Labelled photos from "Laboratorio1MLP", an image-classification folder in David-Code404/Inteligencia-Artificial-2. The possible labels are: brocoli, monedas.

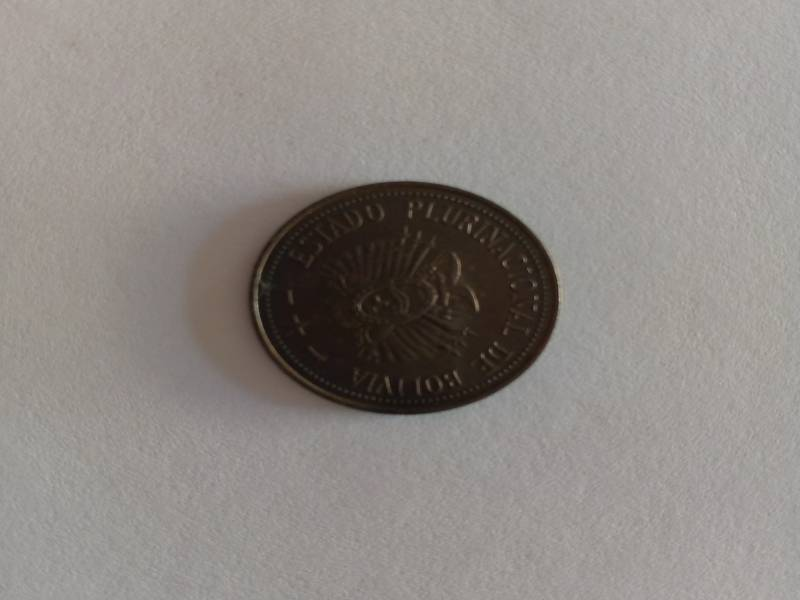
Label: monedas

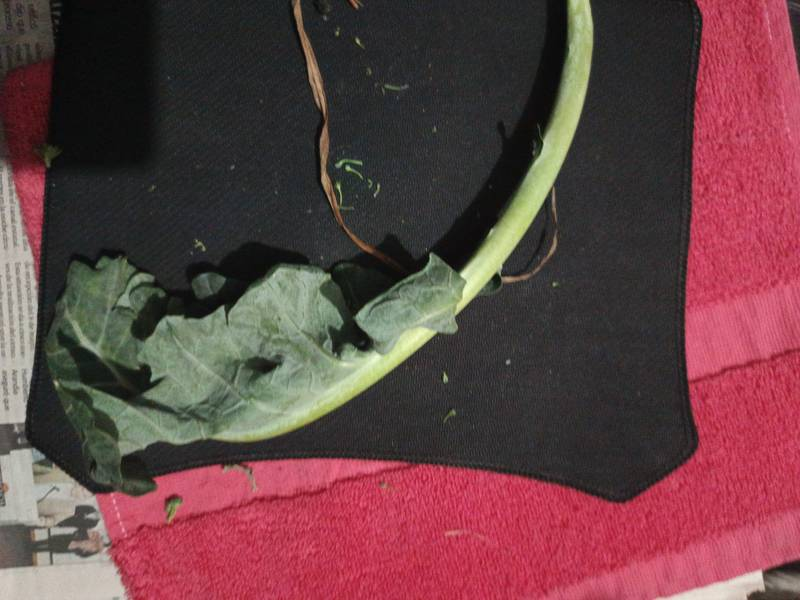
Label: brocoli

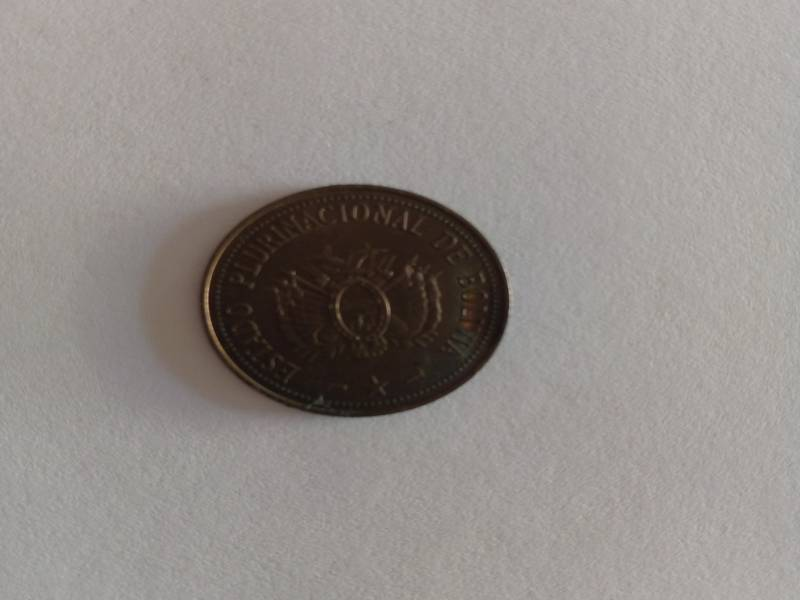
Label: monedas

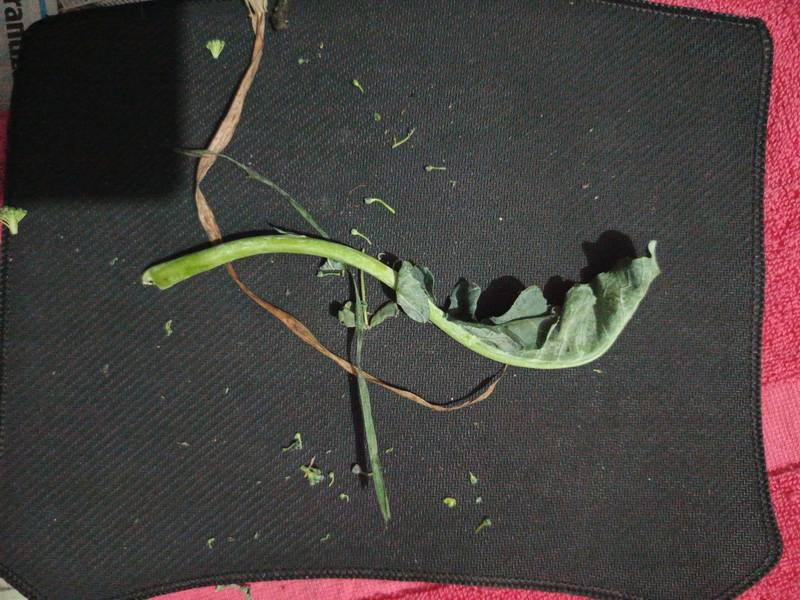
Label: brocoli

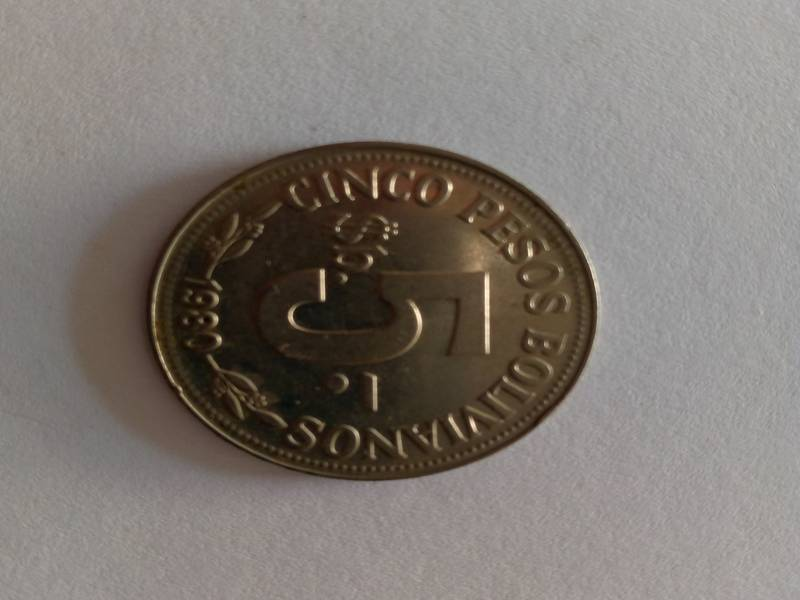
Label: monedas

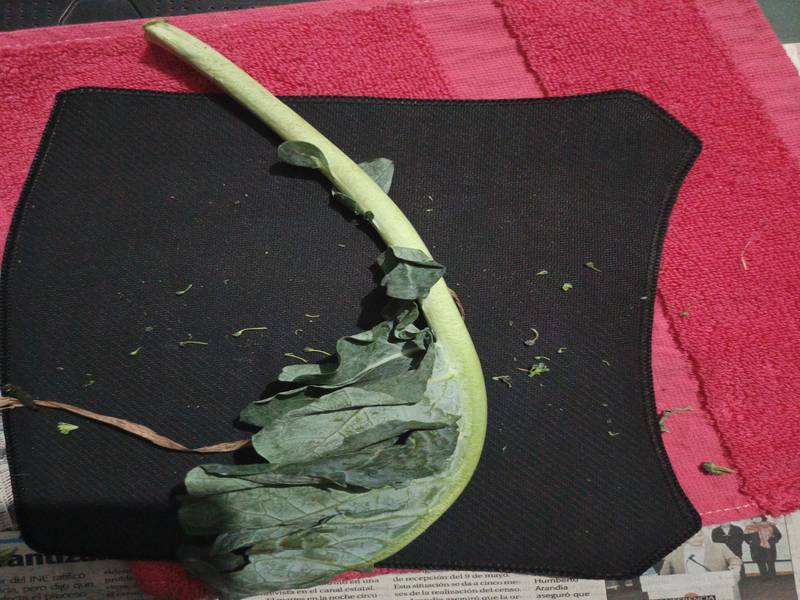
Label: brocoli
